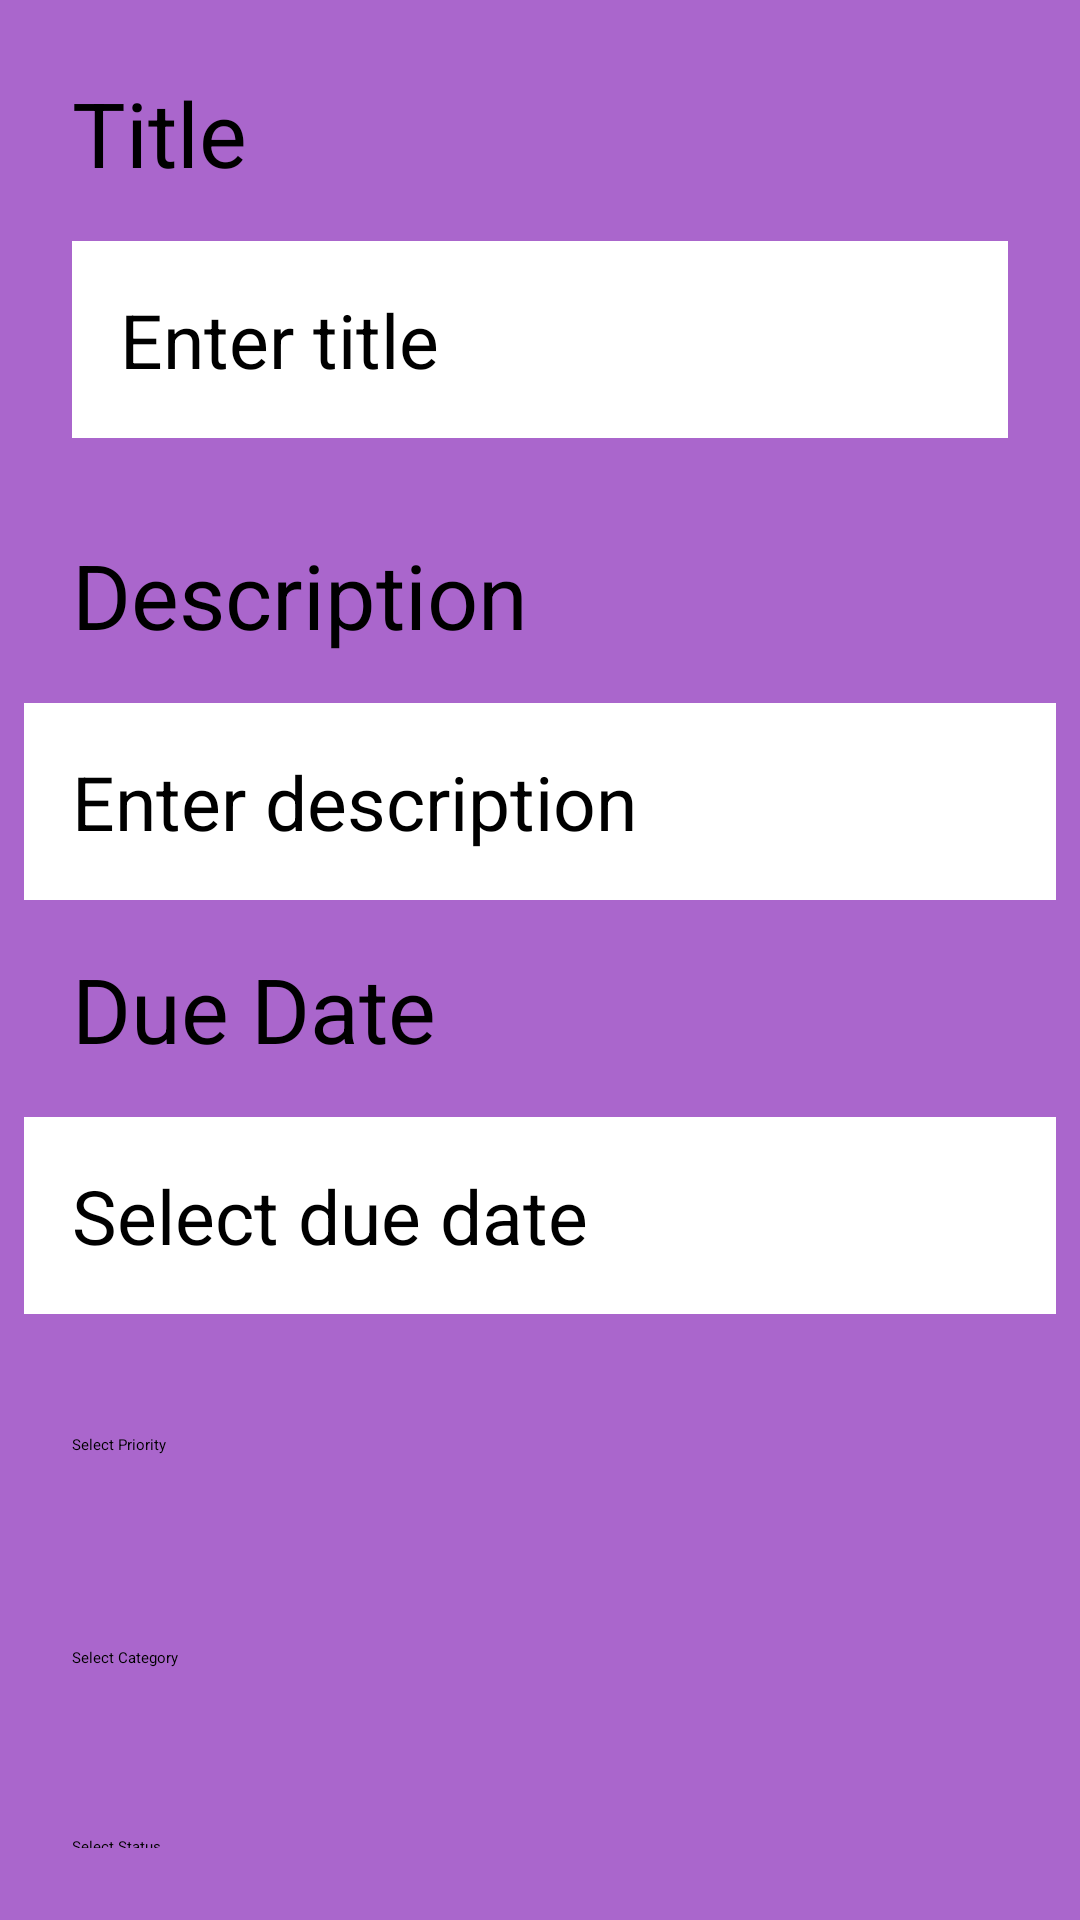

Android layout source for this screen:
<!-- AndroidManifest.xml: application theme Theme.MyApplication1 -->
<!-- res/layout/activity_add_task.xml -->
<?xml version="1.0" encoding="utf-8"?>
<RelativeLayout xmlns:android="http://schemas.android.com/apk/res/android"
    xmlns:tools="http://schemas.android.com/tools"
    android:layout_width="match_parent"
    android:layout_height="match_parent"
    tools:context=".MainActivity"
    android:background="@android:color/holo_purple"
    android:padding="8dp">

<TextView
        android:id="@+id/titleTextView"
        android:layout_width="wrap_content"
        android:layout_height="wrap_content"
        android:text="@string/title_title"
        android:textSize="30sp"
        android:layout_marginStart="16dp"
        android:layout_marginTop="16dp"/>

    <EditText
        android:id="@+id/titleEditText"
        android:layout_width="match_parent"
        android:layout_height="wrap_content"
        android:layout_below="@id/titleTextView"
        android:hint="@string/title_hint"
        android:padding="16dp"
        android:layout_margin="16dp"
        android:inputType="text"
        android:textSize="25sp"
        android:importantForAutofill="yes"
        android:autofillHints="text"
        android:textColor="@android:color/black"
        android:background="@android:color/white"
        />

    <TextView
        android:id="@+id/descriptionTextView"
        android:layout_width="wrap_content"
        android:layout_height="wrap_content"
        android:text="@string/description_title"
        android:textSize="30sp"
        android:layout_below="@id/titleEditText"
        android:layout_marginStart="16dp"
        android:layout_marginTop="16dp"/>

    <EditText
        android:id="@+id/descriptionEditText"
        android:layout_width="match_parent"
        android:layout_height="wrap_content"
        android:layout_below="@id/descriptionTextView"
        android:layout_marginTop="16dp"
        android:hint="@string/description_hint"
        android:padding="16dp"
        android:textSize="25sp"
        android:inputType="textMultiLine"
        android:importantForAutofill="yes"
        android:autofillHints="textMultiLine"
        android:textColor="@android:color/black"
        android:background="@android:color/white"
        />

    
    <TextView
        android:id="@+id/dueDateLabel"
        android:layout_width="wrap_content"
        android:layout_height="wrap_content"
        android:text="@string/due_date_title"
        android:textSize="30sp"
        android:layout_below="@id/descriptionEditText"
        android:layout_marginStart="16dp"
        android:layout_marginTop="16dp"/>

    <EditText
        android:id="@+id/dueDateEditText"
        android:layout_width="match_parent"
        android:layout_height="wrap_content"
        android:layout_below="@id/dueDateLabel"
        android:layout_marginTop="16dp"
        android:hint="@string/due_date_hint"
        android:padding="16dp"
        android:textSize="25sp"
        android:inputType="date"
        android:importantForAutofill="yes"
        android:autofillHints="date"
        android:textColor="@android:color/black"
        android:background="@android:color/white"
        />

    
    <Spinner
        android:id="@+id/prioritySpinner"
        android:layout_width="match_parent"
        android:layout_height="55dp"
        android:layout_below="@id/dueDateEditText"
        android:layout_marginTop="16dp"
        android:padding="16dp"
        android:entries="@array/priority_options"
        style="@style/SpinnerPriorityStyle" />

    
    <Spinner
        android:id="@+id/categorySpinner"
        android:layout_width="match_parent"
        android:layout_height="55dp"
        android:layout_below="@id/prioritySpinner"
        android:layout_marginTop="16dp"
        android:padding="16dp"
        android:entries="@array/category_options"
        style="@style/SpinnerCategoryStyle" />

    
    <Spinner
        android:id="@+id/statusSpinner"
        android:layout_width="match_parent"
        android:layout_height="55dp"
        android:layout_below="@id/categorySpinner"
        android:layout_marginTop="16dp"
        android:padding="16dp"
        android:entries="@array/status_options"
        style="@style/SpinnerStatusStyle" />

    <Button
        android:id="@+id/btnAddTask" android:layout_width="wrap_content"
        android:layout_height="wrap_content"
        android:layout_below="@id/statusSpinner"
        android:layout_marginTop="16dp"
        android:text="@string/add_task"
        android:padding="25dp"/>
</RelativeLayout>
<!-- resources referenced by this layout -->
<resources>
  <string-array name="category_options">
          <item>Select Category</item>
          <item>COMPANY</item>
          <item>STUDY</item>
          <item>PERSONAL</item>
      </string-array>
  <string-array name="priority_options">
          <item>Select Priority</item>
          <item>High</item>
          <item>Medium</item>
          <item>Low</item>
      </string-array>
  <string-array name="status_options">
          <item>Select Status</item>
          <item>New</item>
          <item>In Progress</item>
          <item>Completed</item>
      </string-array>
  <string name="add_task">Add Task</string>
  <string name="description_hint">Enter description</string>
  <string name="description_title">Description</string>
  <string name="due_date_hint">Select due date</string>
  <string name="due_date_title">Due Date</string>
  <string name="title_hint">Enter title</string>
  <string name="title_title">Title</string>
  <style name="SpinnerCategoryStyle" parent="Widget.AppCompat.Spinner">
          <item name="android:dropDownItemStyle">@style/SpinnerTextStyle</item>
      </style>
  <style name="SpinnerPriorityStyle" parent="Widget.AppCompat.Spinner">
          <item name="android:dropDownItemStyle">@style/SpinnerTextStyle</item>
      </style>
  <style name="SpinnerStatusStyle" parent="Widget.AppCompat.Spinner">
          <item name="android:dropDownItemStyle">@style/SpinnerTextStyle</item>
      </style>
  <style name="SpinnerTextStyle">
          <item name="android:textSize">70sp</item>
          <item name="android:textColor">#333333</item> 
      </style>
</resources>
